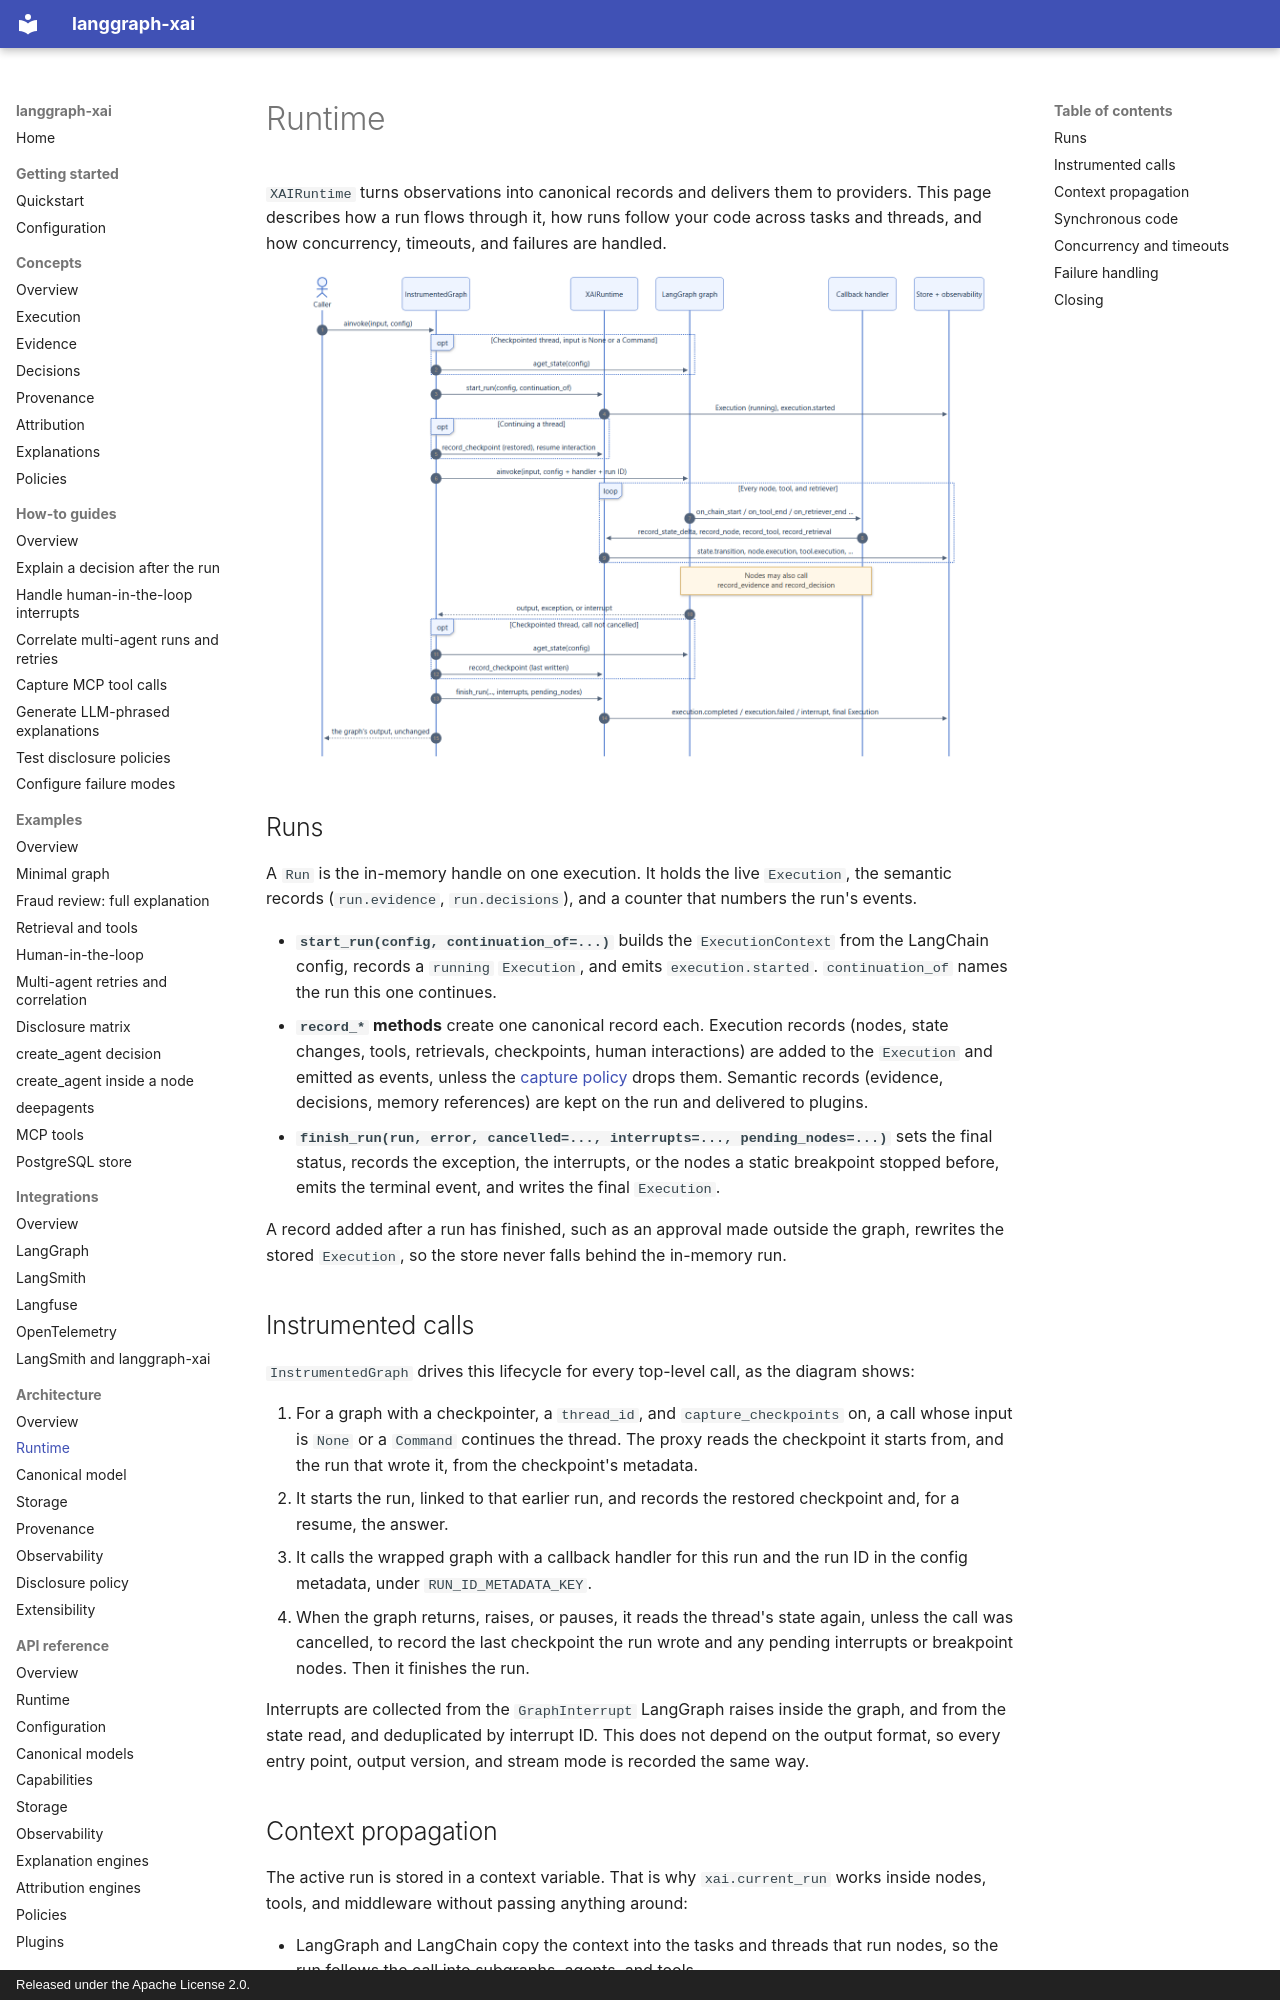

repository: smuniharish/langgraph-xai · page: architecture/runtime/index.html · generator: mkdocs · copyright: Released under the Apache License 2.0.

# Runtime

`XAIRuntime` turns observations into canonical records and delivers them to
providers. This page describes how a run flows through it, how runs follow your
code across tasks and threads, and how concurrency, timeouts, and failures are
handled.

![The lifecycle of an instrumented call](../assets/diagrams/runtime-flow.png)

## Runs

A `Run` is the in-memory handle on one execution. It holds the live `Execution`,
the semantic records (`run.evidence`, `run.decisions`), and a counter that
numbers the run's events.

- **`start_run(config, continuation_of=...)`** builds the `ExecutionContext`
  from the LangChain config, records a `running` `Execution`, and emits
  `execution.started`. `continuation_of` names the run this one continues.
- **`record_*` methods** create one canonical record each. Execution records
  (nodes, state changes, tools, retrievals, checkpoints, human interactions)
  are added to the `Execution` and emitted as events, unless the
  [capture policy](../concepts/policies.md#capture-policy) drops them. Semantic
  records (evidence, decisions, memory references) are kept on the run and
  delivered to plugins.
- **`finish_run(run, error, cancelled=..., interrupts=..., pending_nodes=...)`**
  sets the final status, records the exception, the interrupts, or the nodes a
  static breakpoint stopped before, emits the terminal event, and writes the
  final `Execution`.

A record added after a run has finished, such as an approval made outside the
graph, rewrites the stored `Execution`, so the store never falls behind the
in-memory run.

## Instrumented calls

`InstrumentedGraph` drives this lifecycle for every top-level call, as the
diagram shows:

1. For a graph with a checkpointer, a `thread_id`, and `capture_checkpoints`
   on, a call whose input is `None` or a `Command` continues the thread. The
   proxy reads the checkpoint it starts from, and the run that wrote it, from
   the checkpoint's metadata.
2. It starts the run, linked to that earlier run, and records the restored
   checkpoint and, for a resume, the answer.
3. It calls the wrapped graph with a callback handler for this run and the run
   ID in the config metadata, under `RUN_ID_METADATA_KEY`.
4. When the graph returns, raises, or pauses, it reads the thread's state again,
   unless the call was cancelled, to record the last checkpoint the run wrote
   and any pending interrupts or breakpoint nodes. Then it finishes the run.

Interrupts are collected from the `GraphInterrupt` LangGraph raises inside the
graph, and from the state read, and deduplicated by interrupt ID. This does not
depend on the output format, so every entry point, output version, and stream
mode is recorded the same way.
